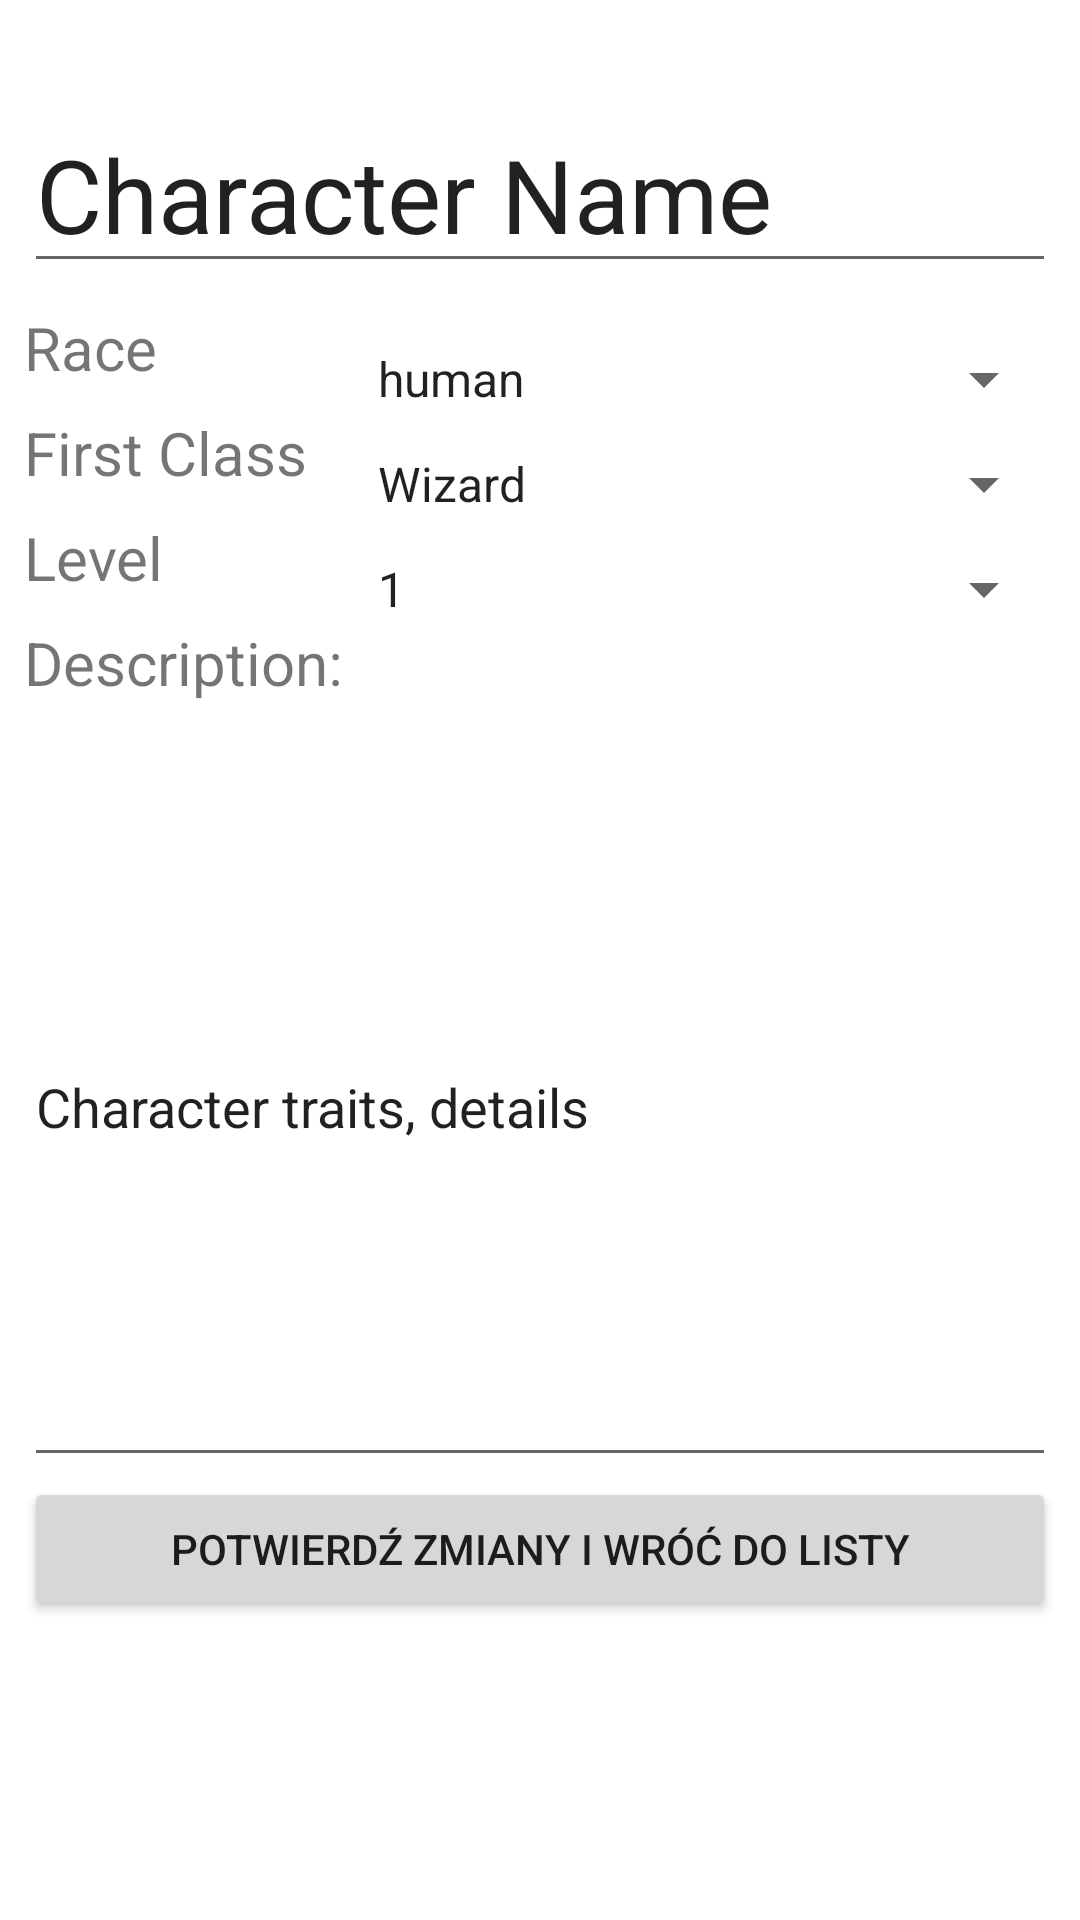

Write the Android layout XML for this screen, with the resource values it uses.
<!-- AndroidManifest.xml: application theme Theme.DnD_Character_Profiles -->
<!-- res/layout/fragment_details.xml -->
<?xml version="1.0" encoding="utf-8"?>
<androidx.constraintlayout.widget.ConstraintLayout xmlns:android="http://schemas.android.com/apk/res/android"
    xmlns:app="http://schemas.android.com/apk/res-auto"
    xmlns:tools="http://schemas.android.com/tools"
    android:layout_width="match_parent"
    android:layout_height="match_parent"
    tools:context=".main_page.Details">

    <EditText
        android:id="@+id/character_name"
        android:layout_width="0dp"
        android:layout_height="wrap_content"
        android:layout_marginStart="8dp"
        android:layout_marginTop="32dp"
        android:layout_marginEnd="8dp"
        android:text="Character Name"
        android:textSize="34sp"
        app:layout_constraintEnd_toEndOf="parent"
        app:layout_constraintStart_toStartOf="parent"
        app:layout_constraintTop_toTopOf="parent" />

    <TextView
        android:id="@+id/character_race"
        android:layout_width="110dp"
        android:layout_height="wrap_content"
        android:layout_marginStart="8dp"
        android:layout_marginTop="8dp"
        android:text="Race"
        android:textSize="20sp"
        app:layout_constraintStart_toStartOf="parent"
        app:layout_constraintTop_toBottomOf="@+id/character_name" />

    <TextView
        android:id="@+id/character_firstclass"
        android:layout_width="110dp"
        android:layout_height="wrap_content"
        android:layout_marginStart="8dp"
        android:layout_marginTop="8dp"
        android:text="First Class"
        android:textSize="20sp"
        app:layout_constraintStart_toStartOf="parent"
        app:layout_constraintTop_toBottomOf="@+id/character_race" />

    <TextView
        android:id="@+id/character_lvl"
        android:layout_width="110dp"
        android:layout_height="wrap_content"
        android:layout_marginStart="8dp"
        android:layout_marginTop="8dp"
        android:text="Level"
        android:textSize="20sp"
        app:layout_constraintStart_toStartOf="parent"
        app:layout_constraintTop_toBottomOf="@+id/character_firstclass" />

    <Button
        android:id="@+id/submitButton"
        android:layout_width="0dp"
        android:layout_height="wrap_content"
        android:layout_marginStart="8dp"
        android:layout_marginEnd="8dp"
        android:text="Potwierdź zmiany i wróć do listy"
        app:layout_constraintEnd_toEndOf="parent"
        app:layout_constraintStart_toStartOf="parent"
        app:layout_constraintTop_toBottomOf="@+id/character_description" />

    <Spinner
        android:id="@+id/spinnerRace"
        android:layout_width="0dp"
        android:layout_height="wrap_content"
        android:layout_marginTop="8dp"
        android:layout_marginEnd="8dp"
        android:entries="@array/characterRaces"
        android:minHeight="48dp"
        app:layout_constraintEnd_toEndOf="parent"
        app:layout_constraintStart_toEndOf="@+id/character_race"
        app:layout_constraintTop_toBottomOf="@+id/character_name" />

    <Spinner
        android:id="@+id/spinnerClass"
        android:layout_width="0dp"
        android:layout_height="wrap_content"
        android:layout_marginTop="8dp"
        android:layout_marginEnd="8dp"
        android:entries="@array/characterClasses"
        android:minHeight="48dp"
        app:layout_constraintEnd_toEndOf="parent"
        app:layout_constraintStart_toEndOf="@+id/character_firstclass"
        app:layout_constraintTop_toBottomOf="@+id/character_race" />

    <Spinner
        android:id="@+id/spinnerLvl"
        android:layout_width="0dp"
        android:layout_height="wrap_content"
        android:layout_marginTop="8dp"
        android:layout_marginEnd="8dp"
        android:entries="@array/characterLevel"
        android:minHeight="48dp"
        app:layout_constraintEnd_toEndOf="parent"
        app:layout_constraintStart_toEndOf="@+id/character_lvl"
        app:layout_constraintTop_toBottomOf="@+id/character_firstclass" />

    <TextView
        android:id="@+id/textView"
        android:layout_width="110dp"
        android:layout_height="wrap_content"
        android:layout_marginStart="8dp"
        android:layout_marginTop="8dp"
        android:text="Description:"
        android:textSize="20sp"
        app:layout_constraintStart_toStartOf="parent"
        app:layout_constraintTop_toBottomOf="@+id/character_lvl" />

    <EditText
        android:id="@+id/character_description"
        android:layout_width="0dp"
        android:layout_height="250dp"
        android:layout_marginStart="8dp"
        android:layout_marginTop="8dp"
        android:layout_marginEnd="8dp"
        android:ems="10"
        android:inputType="textPersonName"
        android:text="Character traits, details"
        app:layout_constraintEnd_toEndOf="parent"
        app:layout_constraintHorizontal_bias="0.5"
        app:layout_constraintStart_toStartOf="parent"
        app:layout_constraintTop_toBottomOf="@+id/textView" />

</androidx.constraintlayout.widget.ConstraintLayout>
<!-- resources referenced by this layout -->
<resources>
  <string-array name="characterClasses">
          <item>Wizard</item>
          <item>Rouge</item>
          <item>Fighter</item>
          <item>Paladin</item>
          <item>Monk</item>
          <item>Warlock</item>
          <item>Bard</item>
          <item>Cleric</item>
          <item>Artificer</item>
          <item>Barbarian</item>
          <item>Blood Hunter</item>
          <item>Druid</item>
          <item>Custom</item>
      </string-array>
  <string-array name="characterLevel">
          <item>1</item>
          <item>2</item>
          <item>3</item>
          <item>4</item>
          <item>5</item>
          <item>6</item>
          <item>7</item>
          <item>8</item>
          <item>9</item>
          <item>10</item>
          <item>11</item>
          <item>12</item>
          <item>13</item>
          <item>14</item>
          <item>15</item>
          <item>16</item>
          <item>17</item>
          <item>18</item>
          <item>19</item>
          <item>20</item>
      </string-array>
  <string-array name="characterRaces">
          <item>human</item>
          <item>elf</item>
          <item>dwarf</item>
          <item>half-orc</item>
          <item>half-elf</item>
          <item>halfling</item>
          <item>goblin</item>
          <item>gnome</item>
          <item>tiefling</item>
          <item>tabaxi</item>
          <item>goliath</item>
          <item>genasi</item>
      </string-array>
  <style name="Theme.DnD_Character_Profiles" parent="Theme.MaterialComponents.DayNight.DarkActionBar">
          
          <item name="colorPrimary">@color/purple_500</item>
          <item name="colorPrimaryVariant">@color/purple_700</item>
          <item name="colorOnPrimary">@color/white</item>
          
          <item name="colorSecondary">@color/teal_200</item>
          <item name="colorSecondaryVariant">@color/teal_700</item>
          <item name="colorOnSecondary">@color/black</item>
          
          <item name="android:statusBarColor">?attr/colorPrimaryVariant</item>
          
      </style>
  <!-- not gathered from this repository: default colours our renderer supplied (Android Studio template values) -->
  <color name="purple_500">#FF6200EE</color>
  <color name="purple_700">#FF3700B3</color>
  <color name="teal_200">#FF03DAC5</color>
  <color name="teal_700">#FF018786</color>
  <color name="black">#FF000000</color>
  <color name="white">#FFFFFFFF</color>
</resources>
